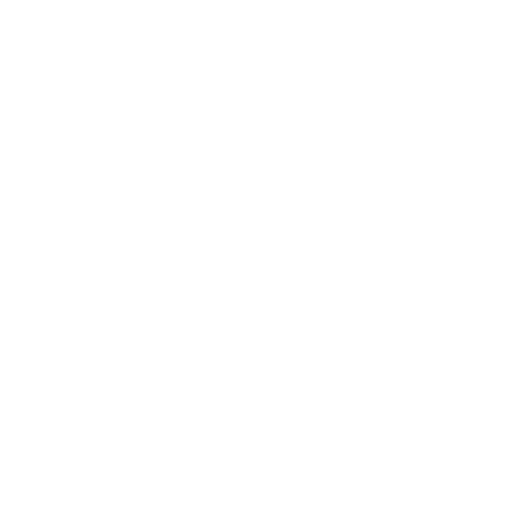
t = 0.00 s
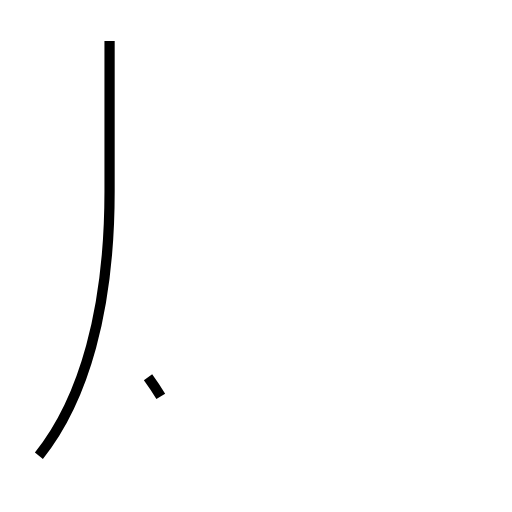
t = 1.32 s
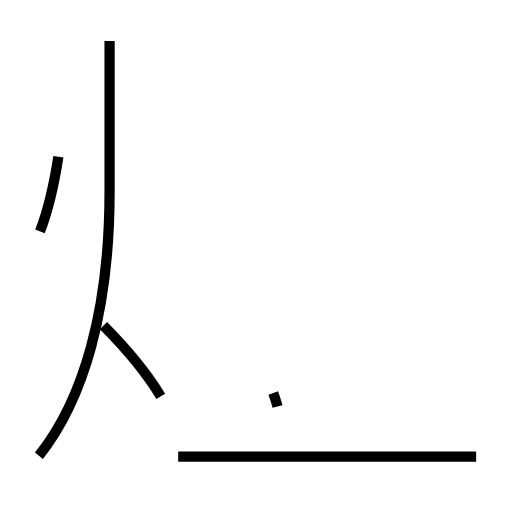
t = 2.67 s
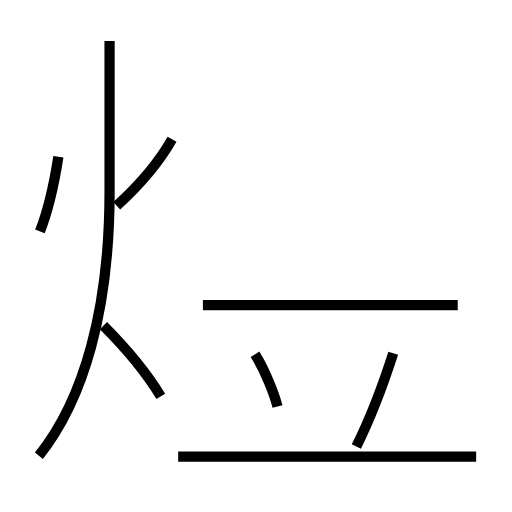
t = 4.09 s
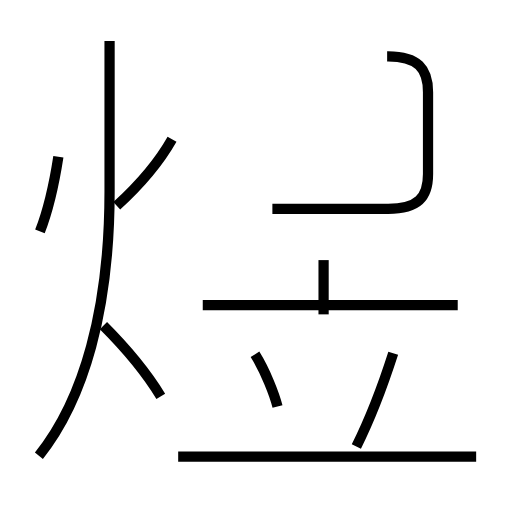
t = 5.19 s
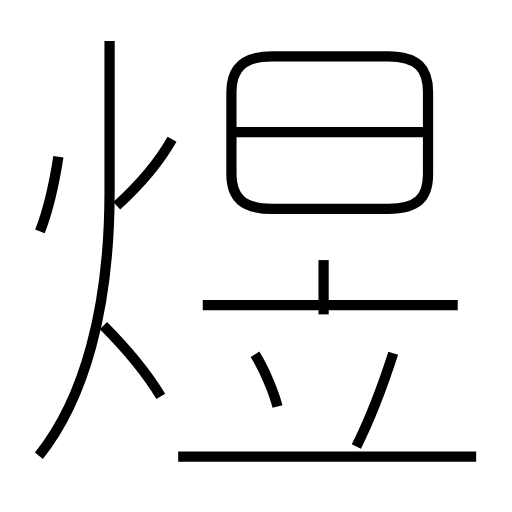
t = 6.70 s

The animated SVG that drew these frames (rendered in a browser with its animation timeline set to each time). Animation: 11 SMIL elements (animate=11); one cycle of 6.70 s.

<?xml version='1.0' encoding='utf-8'?>
<svg viewBox="0.0 -6.0 50.0 50.0" version="1.1" xmlns="http://www.w3.org/2000/svg"><rect x="-1000" y="-1000" width="2000" height="2000" stroke="white" fill="white" /><g style="fill:none;stroke:#000000;stroke-width:1"><path d="M 3.8 0.5 C 8.2 -5.0 10.7 -13.8 10.7 -25.3 L 10.7 -40.0 " transform="translate(0.0 38.0)" stroke-dasharray="41.890889289272806" stroke-dashoffset="41.890889289272806"><animate attributeName="stroke-dashoffset" from="41.890889289272806" to="0" dur="1.256726678678184s" begin="0s" fill="freeze" /></path><path d="M 15.7 -5.3 C 14.3 -7.6 12.3 -10.0 10.1 -12.2 " transform="translate(0.0 38.0)" stroke-dasharray="8.90661393161594" stroke-dashoffset="8.90661393161594"><animate attributeName="stroke-dashoffset" from="8.90661393161594" to="0" dur="0.2671984179484782s" begin="1.256726678678184s" fill="freeze" /></path><path d="M 3.9 -21.4 C 4.6 -23.2 5.3 -26.1 5.7 -28.7 " transform="translate(0.0 38.0)" stroke-dasharray="7.5309464222242966" stroke-dashoffset="7.5309464222242966"><animate attributeName="stroke-dashoffset" from="7.5309464222242966" to="0" dur="0.2259283926667289s" begin="1.5239250966266624s" fill="freeze" /></path><path d="M 46.5 0.6 L 17.4 0.6 " transform="translate(0.0 38.0)" stroke-dasharray="29.1" stroke-dashoffset="29.1"><animate attributeName="stroke-dashoffset" from="29.1" to="0" dur="0.873s" begin="1.7498534892933912s" fill="freeze" /></path><path d="M 27.1 -4.3 C 26.8 -5.5 25.9 -7.8 24.9 -9.4 " transform="translate(0.0 38.0)" stroke-dasharray="5.571467086713639" stroke-dashoffset="5.571467086713639"><animate attributeName="stroke-dashoffset" from="5.571467086713639" to="0" dur="0.16714401260140915s" begin="2.6228534892933912s" fill="freeze" /></path><path d="M 11.4 -23.9 C 13.7 -26.0 15.5 -28.1 16.8 -30.4 " transform="translate(0.0 38.0)" stroke-dasharray="8.486200137174059" stroke-dashoffset="8.486200137174059"><animate attributeName="stroke-dashoffset" from="8.486200137174059" to="0" dur="0.25458600411522175s" begin="2.7899975018948004s" fill="freeze" /></path><path d="M 34.8 -0.4 C 36.1 -3.0 37.5 -6.7 38.4 -9.5 " transform="translate(0.0 38.0)" stroke-dasharray="9.794256240148592" stroke-dashoffset="9.794256240148592"><animate attributeName="stroke-dashoffset" from="9.794256240148592" to="0" dur="0.29382768720445773s" begin="3.044583506010022s" fill="freeze" /></path><path d="M 44.7 -14.2 L 19.8 -14.2 " transform="translate(0.0 38.0)" stroke-dasharray="24.900000000000002" stroke-dashoffset="24.900000000000002"><animate attributeName="stroke-dashoffset" from="24.900000000000002" to="0" dur="0.747s" begin="3.3384111932144798s" fill="freeze" /></path><path d="M 31.6 -13.3 L 31.6 -18.6 " transform="translate(0.0 38.0)" stroke-dasharray="5.300000000000001" stroke-dashoffset="5.300000000000001"><animate attributeName="stroke-dashoffset" from="5.300000000000001" to="0" dur="0.159s" begin="4.08541119321448s" fill="freeze" /></path><path d="M 26.6 -23.6 L 37.9 -23.6 C 40.8 -23.6 41.8 -24.7 41.8 -27.0 L 41.8 -35.0 C 41.8 -37.3 40.8 -38.5 37.9 -38.5 L 26.6 -38.5 C 23.7 -38.5 22.6 -37.3 22.6 -35.0 L 22.6 -27.0 C 22.6 -24.7 23.7 -23.6 26.6 -23.6 Z " transform="translate(0.0 38.0)" stroke-dasharray="62.89069148178394" stroke-dashoffset="62.89069148178394"><animate attributeName="stroke-dashoffset" from="62.89069148178394" to="0" dur="1.8867207444535181s" begin="4.2444111932144795s" fill="freeze" /></path><path d="M 41.6 -31.1 L 22.7 -31.1" transform="translate(0.0 38.0)" stroke-dasharray="18.900000000000002" stroke-dashoffset="18.900000000000002"><animate attributeName="stroke-dashoffset" from="18.900000000000002" to="0" dur="0.5670000000000001s" begin="6.131131937667997s" fill="freeze" /></path></g></svg>
